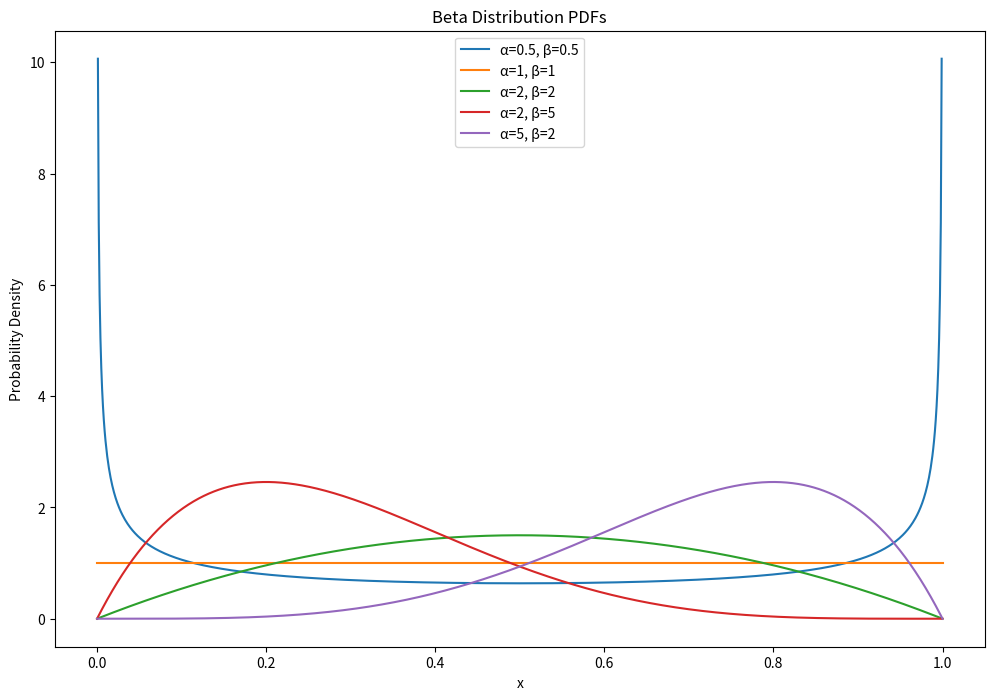

The matplotlib source for this figure:
import numpy as np
import matplotlib.pyplot as plt
from scipy.stats import beta

alpha_values = [0.5, 1, 2, 2, 5]
beta_values = [0.5, 1, 2, 5, 2]


x = np.linspace(0,1,1000)

plt.figure(figsize=(12, 8))


for alpha, beta_param in zip(alpha_values, beta_values):
    y = beta.pdf(x, alpha, beta_param)
    plt.plot(x, y, label=f'α={alpha}, β={beta_param}')
    
    
plt.title('Beta Distribution PDFs')
plt.xlabel('x')
plt.ylabel('Probability Density')
plt.legend()
plt.show()